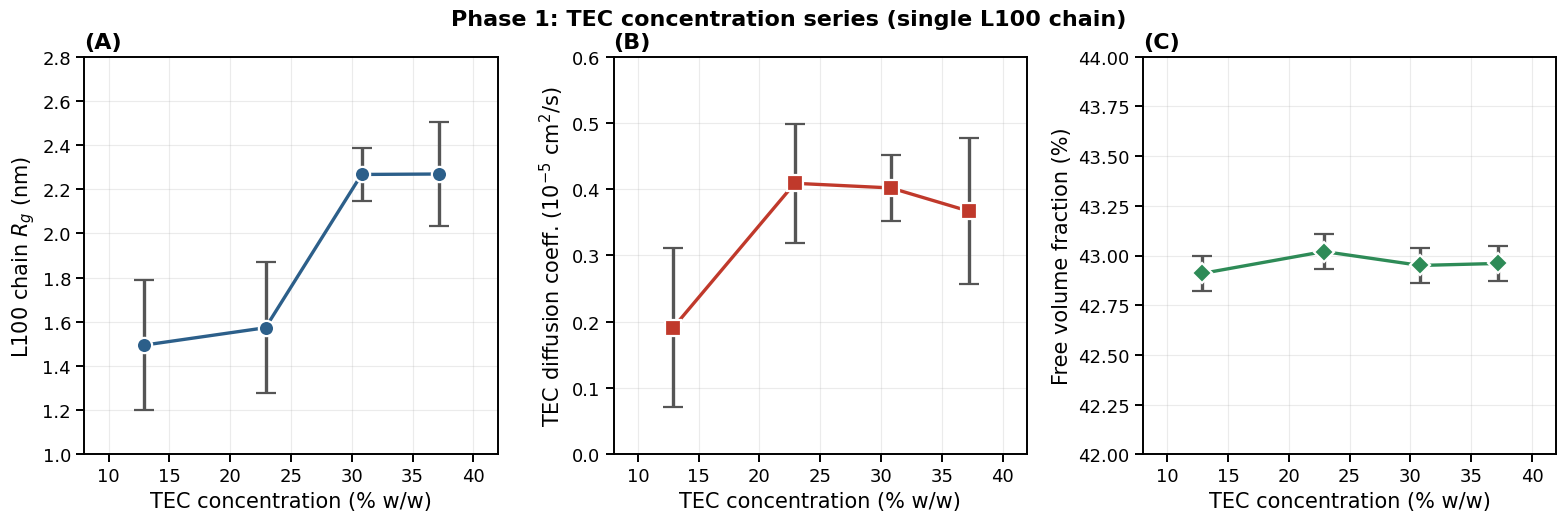

Python code for this plot:
import numpy as np
import matplotlib
matplotlib.use("Agg")
import matplotlib.pyplot as plt

plt.rcParams.update({
    'font.size': 14, 'axes.labelsize': 15, 'axes.titlesize': 16,
    'xtick.labelsize': 13, 'ytick.labelsize': 13, 'legend.fontsize': 12,
    'font.family': 'sans-serif', 'font.sans-serif': ['DejaVu Sans'],
    'axes.linewidth': 1.4, 'xtick.major.width': 1.4, 'ytick.major.width': 1.4,
    'xtick.major.size': 6, 'ytick.major.size': 6,
})

BLUE = "#2C5F8A"; RED = "#C0392B"; GREEN = "#2E8B57"

conc = [12.9, 22.9, 30.8, 37.2]   # % w/w TEC relative to polymer
rg    = [1.494, 1.573, 2.267, 2.269]; rg_sd = [0.293, 0.297, 0.118, 0.235]
diff  = [0.191, 0.409, 0.402, 0.367]; diff_sd = [0.12, 0.09, 0.05, 0.11]
fv    = [42.91, 43.02, 42.95, 42.96]; fv_sd = [0.09, 0.09, 0.09, 0.09]

fig, axes = plt.subplots(1, 3, figsize=(16, 5.3))
fig.subplots_adjust(left=0.06, right=0.98, top=0.90, bottom=0.15, wspace=0.28)

# (A) Rg
ax = axes[0]
ax.errorbar(conc, rg, yerr=rg_sd, fmt='o-', color=BLUE, lw=2.4, ms=11,
            markeredgecolor='white', markeredgewidth=1.6, capsize=7, capthick=1.6, ecolor='#555555')
ax.set_xlabel("TEC concentration (% w/w)")
ax.set_ylabel("L100 chain $R_g$ (nm)")
ax.set_title("(A)", loc='left', fontweight='bold')
ax.set_xlim(8, 42); ax.set_ylim(1.0, 2.8); ax.grid(alpha=0.25)

# (B) diffusion
ax = axes[1]
ax.errorbar(conc, diff, yerr=diff_sd, fmt='s-', color=RED, lw=2.4, ms=11,
            markeredgecolor='white', markeredgewidth=1.6, capsize=7, capthick=1.6, ecolor='#555555')
ax.set_xlabel("TEC concentration (% w/w)")
ax.set_ylabel("TEC diffusion coeff. ($10^{-5}$ cm$^2$/s)")
ax.set_title("(B)", loc='left', fontweight='bold')
ax.set_xlim(8, 42); ax.set_ylim(0, 0.6); ax.grid(alpha=0.25)

# (C) free volume
ax = axes[2]
ax.errorbar(conc, fv, yerr=fv_sd, fmt='D-', color=GREEN, lw=2.4, ms=10,
            markeredgecolor='white', markeredgewidth=1.6, capsize=7, capthick=1.6, ecolor='#555555')
ax.set_xlabel("TEC concentration (% w/w)")
ax.set_ylabel("Free volume fraction (%)")
ax.set_title("(C)", loc='left', fontweight='bold')
ax.set_xlim(8, 42); ax.set_ylim(42.0, 44.0); ax.grid(alpha=0.25)

fig.suptitle("Phase 1: TEC concentration series (single L100 chain)",
             fontsize=16, fontweight='bold', y=0.99)
fig.savefig("figure05_tec_concentration.png", dpi=300, bbox_inches='tight', facecolor='white')
print("saved figure05_tec_concentration.png")
